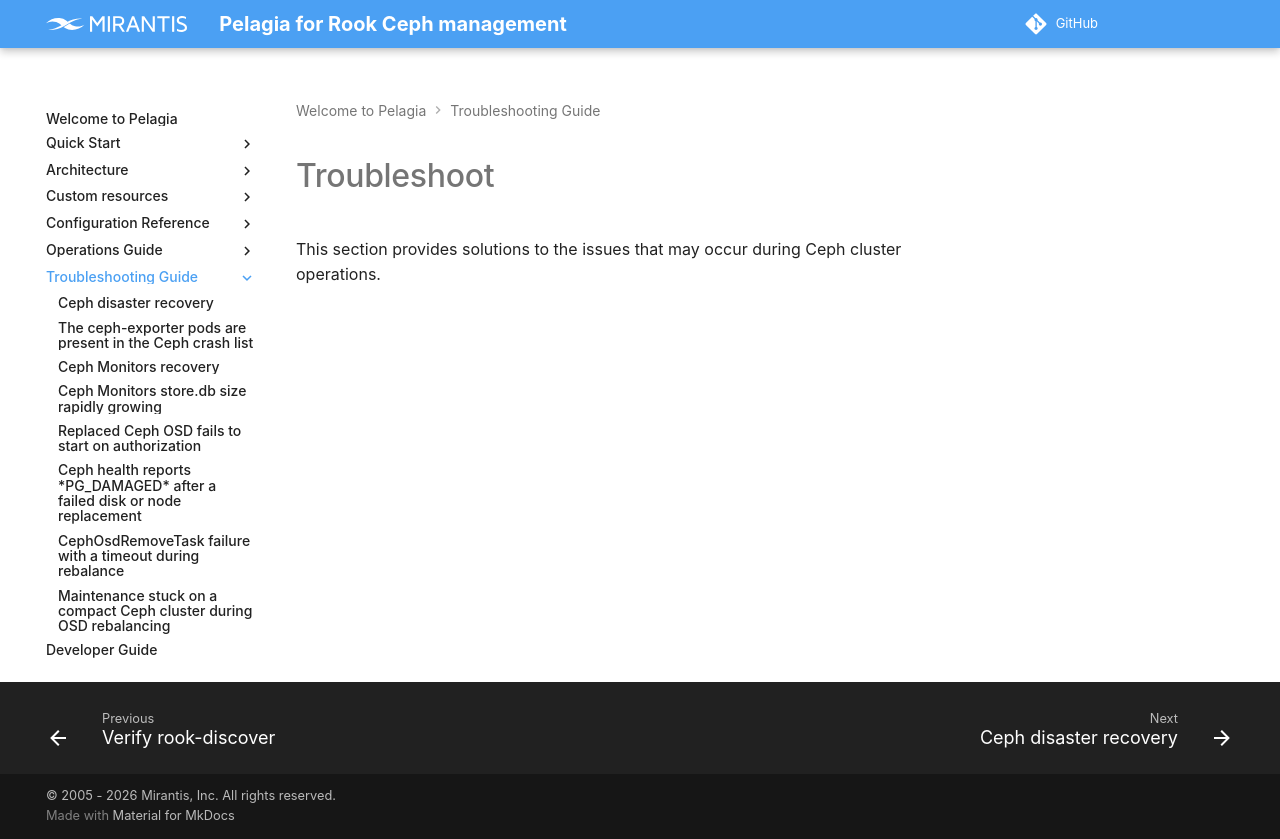

repository: Mirantis/pelagia · page: 1.x/troubleshoot/index.html · generator: mkdocs

---
description: Troubleshooting guide for diagnosing and resolving Ceph issues,
  including common failure scenarios and recovery procedures.
keywords: pelagia, troubleshoot ceph, ceph troubleshooting, ceph storage issues,
  ceph disaster recovery, ceph monitor recovery, ceph osd problems, ceph placement groups
---

<a id="index-troubleshoot"></a>

# Troubleshoot

This section provides solutions to the issues that may occur during Ceph
cluster operations.
